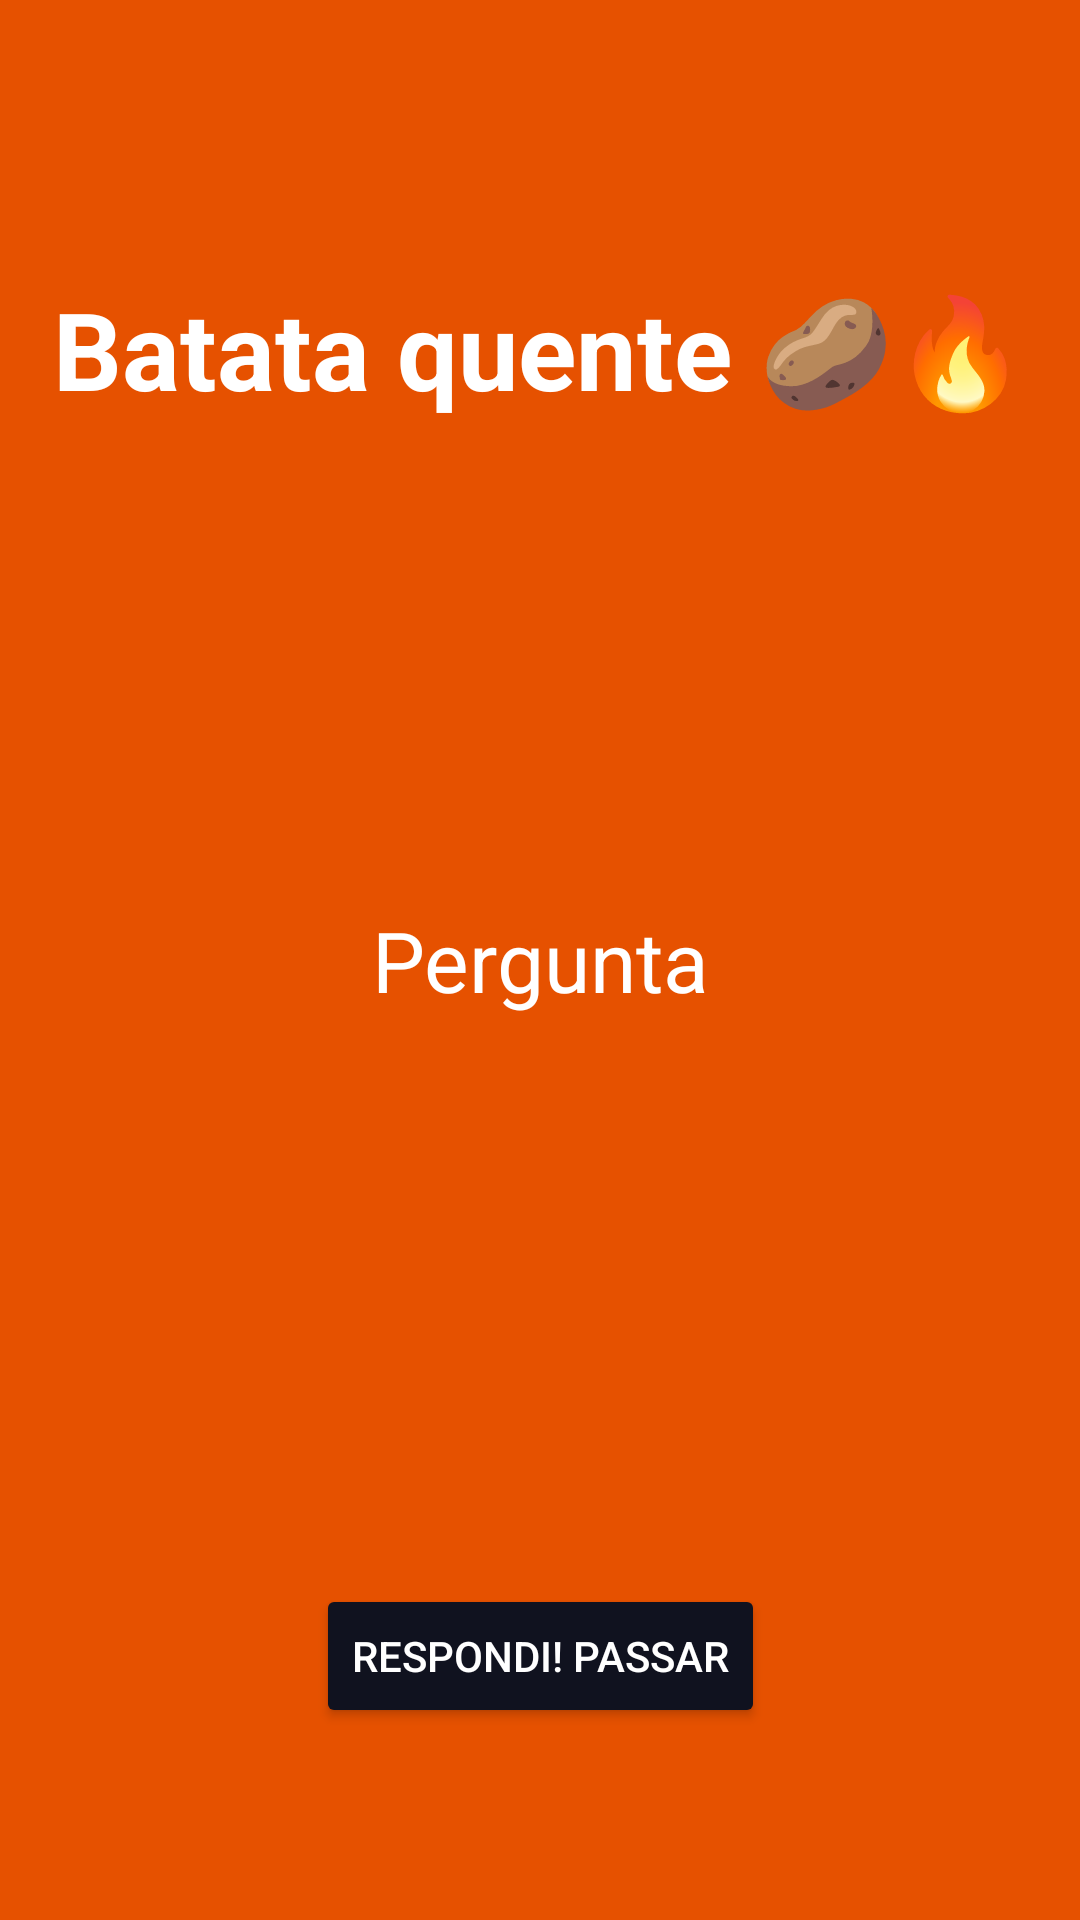

The Android layout XML behind this screen, and the referenced resources:
<!-- AndroidManifest.xml: application theme Theme.SpinParty -->
<!-- res/layout/activity_batata_quente.xml -->
<?xml version="1.0" encoding="utf-8"?>
<androidx.constraintlayout.widget.ConstraintLayout
        xmlns:android="http://schemas.android.com/apk/res/android"
        xmlns:tools="http://schemas.android.com/tools"
        xmlns:app="http://schemas.android.com/apk/res-auto"
        android:id="@+id/main"
        android:background="#E65100"
        android:layout_width="match_parent"
        android:layout_height="match_parent"
        tools:context=".BatataQuenteActivity">

    <TextView
            android:id="@+id/tvTitulo"
            android:layout_width="wrap_content"
            android:layout_height="wrap_content"
            android:text="Batata quente 🥔🔥"
            android:textColor="#FFFFFF"
            android:textSize="36sp"
            android:textStyle="bold"
            android:layout_marginTop="92dp"
            app:layout_constraintTop_toTopOf="parent"
            app:layout_constraintStart_toStartOf="parent"
            app:layout_constraintEnd_toEndOf="parent"/>

    <TextView
            android:id="@+id/tvPergunta"
            android:layout_width="wrap_content"
            android:layout_height="wrap_content"
            android:text="Pergunta"
            android:textColor="#FFFFFF"
            android:textSize="28sp"
            android:gravity="center"
            android:padding="24dp"
            app:layout_constraintTop_toTopOf="parent"
            app:layout_constraintBottom_toBottomOf="parent"
            app:layout_constraintStart_toStartOf="parent"
            app:layout_constraintEnd_toEndOf="parent"/>

    <Button
            android:id="@+id/btnPassar"
            android:layout_width="wrap_content"
            android:layout_height="wrap_content"
            android:text="RESPONDI! PASSAR"
            android:backgroundTint="#10121F"
            android:textColor="#FFFFFF"
            android:layout_marginBottom="64dp"
            app:layout_constraintBottom_toBottomOf="parent"
            app:layout_constraintStart_toStartOf="parent"
            app:layout_constraintEnd_toEndOf="parent"/>

    <Button
            android:id="@+id/btnRepetir"
            android:layout_width="wrap_content"
            android:layout_height="wrap_content"
            android:text="JOGAR OUTRA VEZ"
            android:backgroundTint="#10121F"
            android:textColor="#FFFFFF"
            android:visibility="gone"
            android:layout_marginBottom="64dp"
            app:layout_constraintBottom_toBottomOf="parent"
            app:layout_constraintStart_toStartOf="parent"
            app:layout_constraintEnd_toEndOf="parent"/>

</androidx.constraintlayout.widget.ConstraintLayout>
<!-- resources referenced by this layout -->
<resources>
  <style name="Theme.SpinParty" parent="Base.Theme.SpinParty" />
  <style name="Base.Theme.SpinParty" parent="Theme.Material3.DayNight.NoActionBar">
          
          
      </style>
</resources>
